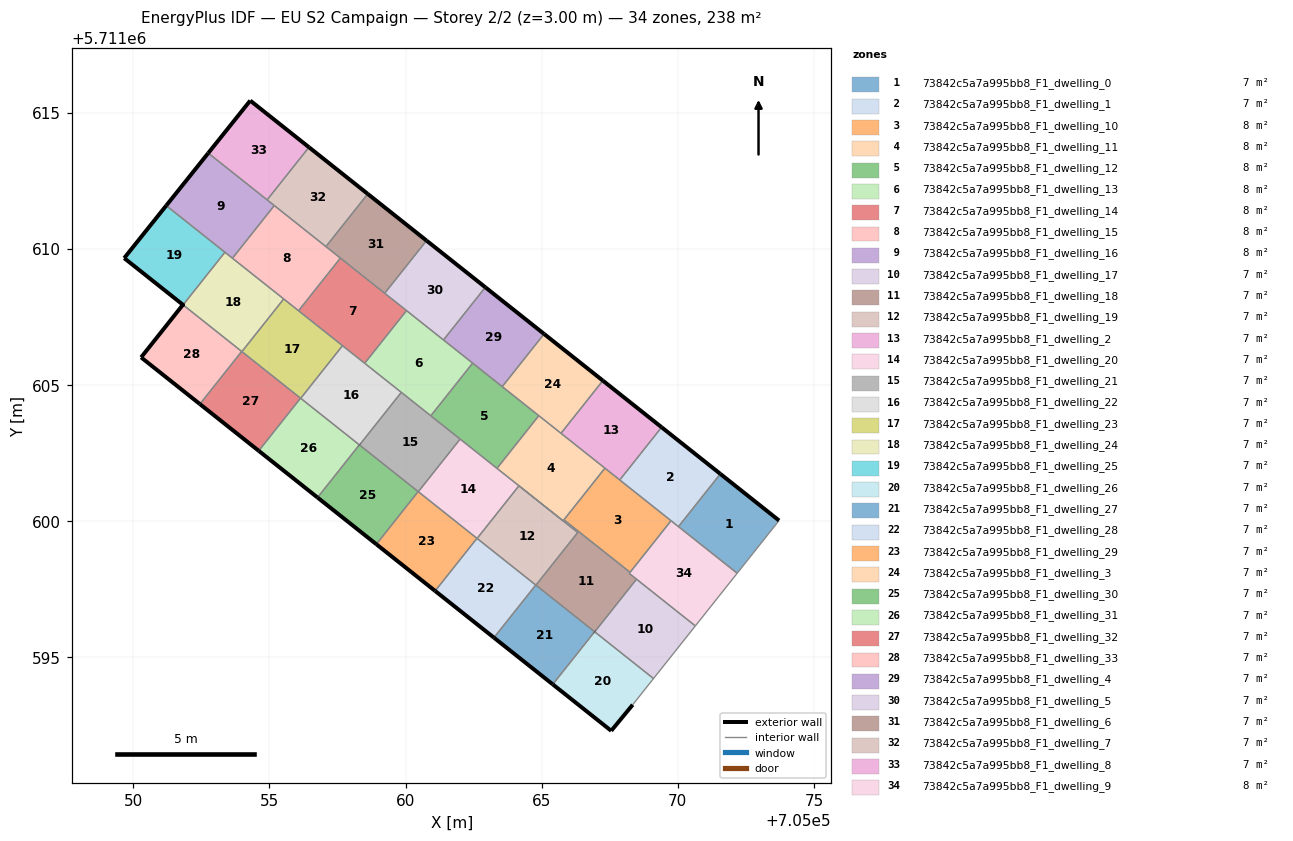
=== STOREY PLAN SPEC (per zone: floor XY polygon, exterior-wall plan segments, windows/doors) ===
zone 1: 73842c5a7a995bb8_F1_dwelling_0  (6.8 m²)
  floor: (705072.18, 5711598.09) (705073.72, 5711600.03) (705071.56, 5711601.74) (705070.02, 5711599.80)
  exterior wall: (705071.56, 5711601.74) – (705073.72, 5711600.03)  [2.8 m]
  interior walls: 3
zone 2: 73842c5a7a995bb8_F1_dwelling_1  (6.8 m²)
  floor: (705070.02, 5711599.80) (705071.56, 5711601.74) (705069.40, 5711603.45) (705067.87, 5711601.51)
  exterior wall: (705069.40, 5711603.45) – (705071.56, 5711601.74)  [2.8 m]
  interior walls: 4
zone 3: 73842c5a7a995bb8_F1_dwelling_10  (7.5 m²)
  floor: (705068.24, 5711598.12) (705069.75, 5711600.02) (705067.32, 5711601.95) (705065.82, 5711600.05)
  interior walls: 5
zone 4: 73842c5a7a995bb8_F1_dwelling_11  (7.7 m²)
  floor: (705065.79, 5711600.01) (705067.32, 5711601.95) (705064.89, 5711603.88) (705063.36, 5711601.94)
  interior walls: 7
zone 5: 73842c5a7a995bb8_F1_dwelling_12  (7.7 m²)
  floor: (705063.36, 5711601.94) (705064.89, 5711603.88) (705062.46, 5711605.80) (705060.93, 5711603.87)
  interior walls: 6
zone 6: 73842c5a7a995bb8_F1_dwelling_13  (7.7 m²)
  floor: (705060.93, 5711603.87) (705062.46, 5711605.80) (705060.04, 5711607.73) (705058.50, 5711605.80)
  interior walls: 6
zone 7: 73842c5a7a995bb8_F1_dwelling_14  (7.7 m²)
  floor: (705058.50, 5711605.80) (705060.04, 5711607.73) (705057.61, 5711609.66) (705056.07, 5711607.73)
  interior walls: 6
zone 8: 73842c5a7a995bb8_F1_dwelling_15  (7.7 m²)
  floor: (705056.07, 5711607.73) (705057.61, 5711609.66) (705055.18, 5711611.59) (705053.65, 5711609.66)
  interior walls: 6
zone 9: 73842c5a7a995bb8_F1_dwelling_16  (7.7 m²)
  floor: (705053.65, 5711609.66) (705055.18, 5711611.59) (705052.76, 5711613.52) (705051.21, 5711611.59)
  exterior wall: (705051.21, 5711611.59) – (705052.76, 5711613.52)  [2.5 m]
  interior walls: 5
zone 10: 73842c5a7a995bb8_F1_dwelling_17  (6.8 m²)
  floor: (705069.11, 5711594.22) (705070.64, 5711596.16) (705068.48, 5711597.87) (705066.95, 5711595.94)
  interior walls: 4
zone 11: 73842c5a7a995bb8_F1_dwelling_18  (7.0 m²)
  floor: (705066.95, 5711595.94) (705068.48, 5711597.87) (705068.21, 5711598.08) (705068.24, 5711598.12) (705065.82, 5711600.05) (705065.79, 5711600.01) (705064.17, 5711601.30) (705066.32, 5711599.58) (705064.79, 5711597.65)
  exterior wall: (705066.95, 5711595.94) – (705066.94, 5711595.94)  [0.0 m]
  interior walls: 9
zone 12: 73842c5a7a995bb8_F1_dwelling_19  (6.8 m²)
  floor: (705064.79, 5711597.65) (705066.32, 5711599.58) (705064.17, 5711601.30) (705062.63, 5711599.37)
  interior walls: 5
zone 13: 73842c5a7a995bb8_F1_dwelling_2  (6.8 m²)
  floor: (705067.87, 5711601.51) (705069.40, 5711603.45) (705067.25, 5711605.16) (705065.71, 5711603.23)
  exterior wall: (705067.25, 5711605.16) – (705069.40, 5711603.45)  [2.8 m]
  interior walls: 4
zone 14: 73842c5a7a995bb8_F1_dwelling_20  (6.8 m²)
  floor: (705062.63, 5711599.37) (705064.17, 5711601.30) (705062.01, 5711603.02) (705060.47, 5711601.08)
  interior walls: 6
zone 15: 73842c5a7a995bb8_F1_dwelling_21  (6.8 m²)
  floor: (705060.47, 5711601.08) (705062.01, 5711603.02) (705059.85, 5711604.73) (705058.31, 5711602.80)
  interior walls: 6
zone 16: 73842c5a7a995bb8_F1_dwelling_22  (6.8 m²)
  floor: (705058.31, 5711602.80) (705059.85, 5711604.73) (705057.69, 5711606.45) (705056.15, 5711604.51)
  exterior wall: (705058.31, 5711602.80) – (705058.31, 5711602.80)  [0.0 m]
  interior walls: 5
zone 17: 73842c5a7a995bb8_F1_dwelling_23  (6.8 m²)
  floor: (705056.15, 5711604.51) (705057.69, 5711606.45) (705055.53, 5711608.16) (705053.99, 5711606.23)
  interior walls: 6
zone 18: 73842c5a7a995bb8_F1_dwelling_24  (6.8 m²)
  floor: (705053.99, 5711606.23) (705055.53, 5711608.16) (705053.37, 5711609.88) (705051.83, 5711607.94)
  interior walls: 6
zone 19: 73842c5a7a995bb8_F1_dwelling_25  (6.8 m²)
  floor: (705051.83, 5711607.94) (705053.37, 5711609.88) (705051.21, 5711611.59) (705049.67, 5711609.66)
  exterior wall: (705049.67, 5711609.66) – (705051.21, 5711611.59)  [2.5 m]
  exterior wall: (705051.83, 5711607.95) – (705051.83, 5711607.94) – (705049.67, 5711609.66)  [2.8 m]
  interior walls: 3
zone 20: 73842c5a7a995bb8_F1_dwelling_26  (6.8 m²)
  floor: (705068.34, 5711593.26) (705069.11, 5711594.22) (705066.94, 5711595.94) (705065.41, 5711594.01) (705067.55, 5711592.30)
  exterior wall: (705068.34, 5711593.26) – (705067.55, 5711592.30)  [1.2 m]
  exterior wall: (705067.55, 5711592.30) – (705065.41, 5711594.01)  [2.7 m]
  exterior wall: (705066.95, 5711595.94) – (705066.94, 5711595.94)  [0.0 m]
  interior walls: 3
zone 21: 73842c5a7a995bb8_F1_dwelling_27  (6.8 m²)
  floor: (705065.41, 5711594.01) (705066.94, 5711595.94) (705064.78, 5711597.66) (705063.25, 5711595.72)
  exterior wall: (705065.41, 5711594.01) – (705063.25, 5711595.72)  [2.8 m]
  interior walls: 4
zone 22: 73842c5a7a995bb8_F1_dwelling_28  (6.8 m²)
  floor: (705063.25, 5711595.72) (705064.78, 5711597.66) (705062.62, 5711599.37) (705061.09, 5711597.44)
  exterior wall: (705063.25, 5711595.72) – (705061.09, 5711597.44)  [2.8 m]
  interior walls: 4
zone 23: 73842c5a7a995bb8_F1_dwelling_29  (6.8 m²)
  floor: (705061.09, 5711597.44) (705062.62, 5711599.37) (705060.46, 5711601.09) (705058.93, 5711599.15)
  exterior wall: (705061.09, 5711597.44) – (705058.93, 5711599.15)  [2.8 m]
  interior walls: 4
zone 24: 73842c5a7a995bb8_F1_dwelling_3  (6.8 m²)
  floor: (705065.71, 5711603.23) (705067.25, 5711605.16) (705065.09, 5711606.88) (705063.55, 5711604.94)
  exterior wall: (705065.09, 5711606.88) – (705067.25, 5711605.16)  [2.8 m]
  interior walls: 4
zone 25: 73842c5a7a995bb8_F1_dwelling_30  (6.8 m²)
  floor: (705058.93, 5711599.15) (705060.46, 5711601.09) (705058.31, 5711602.80) (705056.77, 5711600.87)
  exterior wall: (705058.93, 5711599.15) – (705056.77, 5711600.87)  [2.8 m]
  interior walls: 4
zone 26: 73842c5a7a995bb8_F1_dwelling_31  (6.8 m²)
  floor: (705056.77, 5711600.87) (705058.31, 5711602.80) (705056.15, 5711604.52) (705054.61, 5711602.58)
  exterior wall: (705056.77, 5711600.87) – (705054.61, 5711602.58)  [2.8 m]
  interior walls: 4
zone 27: 73842c5a7a995bb8_F1_dwelling_32  (6.8 m²)
  floor: (705054.61, 5711602.58) (705056.15, 5711604.52) (705053.99, 5711606.23) (705052.45, 5711604.30)
  exterior wall: (705054.61, 5711602.58) – (705052.45, 5711604.30)  [2.8 m]
  interior walls: 4
zone 28: 73842c5a7a995bb8_F1_dwelling_33  (6.8 m²)
  floor: (705052.45, 5711604.30) (705053.99, 5711606.23) (705051.83, 5711607.95) (705050.29, 5711606.01)
  exterior wall: (705052.45, 5711604.30) – (705050.29, 5711606.01)  [2.8 m]
  exterior wall: (705050.29, 5711606.01) – (705051.83, 5711607.95)  [2.5 m]
  interior walls: 4
zone 29: 73842c5a7a995bb8_F1_dwelling_4  (6.8 m²)
  floor: (705063.55, 5711604.94) (705065.09, 5711606.88) (705062.93, 5711608.59) (705061.39, 5711606.66)
  exterior wall: (705062.93, 5711608.59) – (705065.09, 5711606.88)  [2.8 m]
  interior walls: 4
zone 30: 73842c5a7a995bb8_F1_dwelling_5  (6.8 m²)
  floor: (705061.39, 5711606.66) (705062.93, 5711608.59) (705060.77, 5711610.30) (705059.24, 5711608.37)
  exterior wall: (705060.77, 5711610.30) – (705062.93, 5711608.59)  [2.8 m]
  interior walls: 4
zone 31: 73842c5a7a995bb8_F1_dwelling_6  (6.8 m²)
  floor: (705059.24, 5711608.37) (705060.77, 5711610.30) (705058.61, 5711612.02) (705057.08, 5711610.08)
  exterior wall: (705058.61, 5711612.02) – (705060.77, 5711610.30)  [2.8 m]
  interior walls: 4
zone 32: 73842c5a7a995bb8_F1_dwelling_7  (6.8 m²)
  floor: (705057.08, 5711610.08) (705058.61, 5711612.02) (705056.45, 5711613.73) (705054.92, 5711611.80)
  exterior wall: (705056.45, 5711613.73) – (705058.61, 5711612.02)  [2.8 m]
  interior walls: 4
zone 33: 73842c5a7a995bb8_F1_dwelling_8  (6.8 m²)
  floor: (705054.92, 5711611.80) (705056.45, 5711613.73) (705054.30, 5711615.44) (705052.76, 5711613.52)
  exterior wall: (705052.76, 5711613.52) – (705054.30, 5711615.44)  [2.5 m]
  exterior wall: (705054.30, 5711615.44) – (705056.45, 5711613.73)  [2.8 m]
  interior walls: 2
zone 34: 73842c5a7a995bb8_F1_dwelling_9  (7.7 m²)
  floor: (705070.64, 5711596.16) (705072.18, 5711598.09) (705069.75, 5711600.02) (705068.21, 5711598.08)
  interior walls: 7

=== DERIVED (storey summary) ===
Building: EU S2 Campaign
Storey: 2 of 2  (floor level z = 3.00 m)
Storey gross floor area: 238.3 m²
Zones on this storey: 34
  - 73842c5a7a995bb8_F1_dwelling_0: floor 6.8 m²; exterior wall 2.8 m (8.3 m²); WWR 0.0%
  - 73842c5a7a995bb8_F1_dwelling_1: floor 6.8 m²; exterior wall 2.8 m (8.3 m²); WWR 0.0%
  - 73842c5a7a995bb8_F1_dwelling_10: floor 7.5 m²
  - 73842c5a7a995bb8_F1_dwelling_11: floor 7.7 m²
  - 73842c5a7a995bb8_F1_dwelling_12: floor 7.7 m²
  - 73842c5a7a995bb8_F1_dwelling_13: floor 7.7 m²
  - 73842c5a7a995bb8_F1_dwelling_14: floor 7.7 m²
  - 73842c5a7a995bb8_F1_dwelling_15: floor 7.7 m²
  - 73842c5a7a995bb8_F1_dwelling_16: floor 7.7 m²; exterior wall 2.5 m (7.4 m²); WWR 0.0%
  - 73842c5a7a995bb8_F1_dwelling_17: floor 6.8 m²
  - 73842c5a7a995bb8_F1_dwelling_18: floor 7.0 m²; exterior wall 0.0 m (0.0 m²); WWR 0.0%
  - 73842c5a7a995bb8_F1_dwelling_19: floor 6.8 m²
  - 73842c5a7a995bb8_F1_dwelling_2: floor 6.8 m²; exterior wall 2.8 m (8.3 m²); WWR 0.0%
  - 73842c5a7a995bb8_F1_dwelling_20: floor 6.8 m²
  - 73842c5a7a995bb8_F1_dwelling_21: floor 6.8 m²
  - 73842c5a7a995bb8_F1_dwelling_22: floor 6.8 m²; exterior wall 0.0 m (0.0 m²); WWR 0.0%
  - 73842c5a7a995bb8_F1_dwelling_23: floor 6.8 m²
  - 73842c5a7a995bb8_F1_dwelling_24: floor 6.8 m²
  - 73842c5a7a995bb8_F1_dwelling_25: floor 6.8 m²; exterior wall 5.2 m (15.7 m²); WWR 0.0%
  - 73842c5a7a995bb8_F1_dwelling_26: floor 6.8 m²; exterior wall 4.0 m (11.9 m²); WWR 0.0%
  - 73842c5a7a995bb8_F1_dwelling_27: floor 6.8 m²; exterior wall 2.8 m (8.3 m²); WWR 0.0%
  - 73842c5a7a995bb8_F1_dwelling_28: floor 6.8 m²; exterior wall 2.8 m (8.3 m²); WWR 0.0%
  - 73842c5a7a995bb8_F1_dwelling_29: floor 6.8 m²; exterior wall 2.8 m (8.3 m²); WWR 0.0%
  - 73842c5a7a995bb8_F1_dwelling_3: floor 6.8 m²; exterior wall 2.8 m (8.3 m²); WWR 0.0%
  - 73842c5a7a995bb8_F1_dwelling_30: floor 6.8 m²; exterior wall 2.8 m (8.3 m²); WWR 0.0%
  - 73842c5a7a995bb8_F1_dwelling_31: floor 6.8 m²; exterior wall 2.8 m (8.3 m²); WWR 0.0%
  - 73842c5a7a995bb8_F1_dwelling_32: floor 6.8 m²; exterior wall 2.8 m (8.3 m²); WWR 0.0%
  - 73842c5a7a995bb8_F1_dwelling_33: floor 6.8 m²; exterior wall 5.2 m (15.7 m²); WWR 0.0%
  - 73842c5a7a995bb8_F1_dwelling_4: floor 6.8 m²; exterior wall 2.8 m (8.3 m²); WWR 0.0%
  - 73842c5a7a995bb8_F1_dwelling_5: floor 6.8 m²; exterior wall 2.8 m (8.3 m²); WWR 0.0%
  - 73842c5a7a995bb8_F1_dwelling_6: floor 6.8 m²; exterior wall 2.8 m (8.3 m²); WWR 0.0%
  - 73842c5a7a995bb8_F1_dwelling_7: floor 6.8 m²; exterior wall 2.8 m (8.3 m²); WWR 0.0%
  - 73842c5a7a995bb8_F1_dwelling_8: floor 6.8 m²; exterior wall 5.2 m (15.7 m²); WWR 0.0%
  - 73842c5a7a995bb8_F1_dwelling_9: floor 7.7 m²
Zone adjacency (shared interzone walls):
  - 73842c5a7a995bb8_F1_dwelling_0 ↔ 73842c5a7a995bb8_F1_dwelling_1
  - 73842c5a7a995bb8_F1_dwelling_0 ↔ 73842c5a7a995bb8_F1_dwelling_9
  - 73842c5a7a995bb8_F1_dwelling_1 ↔ 73842c5a7a995bb8_F1_dwelling_10
  - 73842c5a7a995bb8_F1_dwelling_1 ↔ 73842c5a7a995bb8_F1_dwelling_2
  - 73842c5a7a995bb8_F1_dwelling_1 ↔ 73842c5a7a995bb8_F1_dwelling_9
  - 73842c5a7a995bb8_F1_dwelling_10 ↔ 73842c5a7a995bb8_F1_dwelling_11
  - 73842c5a7a995bb8_F1_dwelling_10 ↔ 73842c5a7a995bb8_F1_dwelling_18
  - 73842c5a7a995bb8_F1_dwelling_10 ↔ 73842c5a7a995bb8_F1_dwelling_2
  - 73842c5a7a995bb8_F1_dwelling_10 ↔ 73842c5a7a995bb8_F1_dwelling_9
  - 73842c5a7a995bb8_F1_dwelling_11 ↔ 73842c5a7a995bb8_F1_dwelling_12
  - 73842c5a7a995bb8_F1_dwelling_11 ↔ 73842c5a7a995bb8_F1_dwelling_18
  - 73842c5a7a995bb8_F1_dwelling_11 ↔ 73842c5a7a995bb8_F1_dwelling_2
  - 73842c5a7a995bb8_F1_dwelling_11 ↔ 73842c5a7a995bb8_F1_dwelling_20
  - 73842c5a7a995bb8_F1_dwelling_11 ↔ 73842c5a7a995bb8_F1_dwelling_3
  - 73842c5a7a995bb8_F1_dwelling_12 ↔ 73842c5a7a995bb8_F1_dwelling_13
  - 73842c5a7a995bb8_F1_dwelling_12 ↔ 73842c5a7a995bb8_F1_dwelling_20
  - 73842c5a7a995bb8_F1_dwelling_12 ↔ 73842c5a7a995bb8_F1_dwelling_21
  - 73842c5a7a995bb8_F1_dwelling_12 ↔ 73842c5a7a995bb8_F1_dwelling_3
  - 73842c5a7a995bb8_F1_dwelling_12 ↔ 73842c5a7a995bb8_F1_dwelling_4
  - 73842c5a7a995bb8_F1_dwelling_13 ↔ 73842c5a7a995bb8_F1_dwelling_14
  - 73842c5a7a995bb8_F1_dwelling_13 ↔ 73842c5a7a995bb8_F1_dwelling_21
  - 73842c5a7a995bb8_F1_dwelling_13 ↔ 73842c5a7a995bb8_F1_dwelling_22
  - 73842c5a7a995bb8_F1_dwelling_13 ↔ 73842c5a7a995bb8_F1_dwelling_4
  - 73842c5a7a995bb8_F1_dwelling_13 ↔ 73842c5a7a995bb8_F1_dwelling_5
  - 73842c5a7a995bb8_F1_dwelling_14 ↔ 73842c5a7a995bb8_F1_dwelling_15
  - 73842c5a7a995bb8_F1_dwelling_14 ↔ 73842c5a7a995bb8_F1_dwelling_22
  - 73842c5a7a995bb8_F1_dwelling_14 ↔ 73842c5a7a995bb8_F1_dwelling_23
  - 73842c5a7a995bb8_F1_dwelling_14 ↔ 73842c5a7a995bb8_F1_dwelling_5
  - 73842c5a7a995bb8_F1_dwelling_14 ↔ 73842c5a7a995bb8_F1_dwelling_6
  - 73842c5a7a995bb8_F1_dwelling_15 ↔ 73842c5a7a995bb8_F1_dwelling_16
  - 73842c5a7a995bb8_F1_dwelling_15 ↔ 73842c5a7a995bb8_F1_dwelling_23
  - 73842c5a7a995bb8_F1_dwelling_15 ↔ 73842c5a7a995bb8_F1_dwelling_24
  - 73842c5a7a995bb8_F1_dwelling_15 ↔ 73842c5a7a995bb8_F1_dwelling_6
  - 73842c5a7a995bb8_F1_dwelling_15 ↔ 73842c5a7a995bb8_F1_dwelling_7
  - 73842c5a7a995bb8_F1_dwelling_16 ↔ 73842c5a7a995bb8_F1_dwelling_24
  - 73842c5a7a995bb8_F1_dwelling_16 ↔ 73842c5a7a995bb8_F1_dwelling_25
  - 73842c5a7a995bb8_F1_dwelling_16 ↔ 73842c5a7a995bb8_F1_dwelling_7
  - 73842c5a7a995bb8_F1_dwelling_16 ↔ 73842c5a7a995bb8_F1_dwelling_8
  - 73842c5a7a995bb8_F1_dwelling_17 ↔ 73842c5a7a995bb8_F1_dwelling_18
  - 73842c5a7a995bb8_F1_dwelling_17 ↔ 73842c5a7a995bb8_F1_dwelling_26
  - 73842c5a7a995bb8_F1_dwelling_17 ↔ 73842c5a7a995bb8_F1_dwelling_9
  - 73842c5a7a995bb8_F1_dwelling_18 ↔ 73842c5a7a995bb8_F1_dwelling_19
  - 73842c5a7a995bb8_F1_dwelling_18 ↔ 73842c5a7a995bb8_F1_dwelling_27
  - 73842c5a7a995bb8_F1_dwelling_18 ↔ 73842c5a7a995bb8_F1_dwelling_9
  - 73842c5a7a995bb8_F1_dwelling_19 ↔ 73842c5a7a995bb8_F1_dwelling_20
  - 73842c5a7a995bb8_F1_dwelling_19 ↔ 73842c5a7a995bb8_F1_dwelling_27
  - 73842c5a7a995bb8_F1_dwelling_19 ↔ 73842c5a7a995bb8_F1_dwelling_28
  - 73842c5a7a995bb8_F1_dwelling_2 ↔ 73842c5a7a995bb8_F1_dwelling_3
  - 73842c5a7a995bb8_F1_dwelling_20 ↔ 73842c5a7a995bb8_F1_dwelling_21
  - 73842c5a7a995bb8_F1_dwelling_20 ↔ 73842c5a7a995bb8_F1_dwelling_28
  - 73842c5a7a995bb8_F1_dwelling_20 ↔ 73842c5a7a995bb8_F1_dwelling_29
  - 73842c5a7a995bb8_F1_dwelling_21 ↔ 73842c5a7a995bb8_F1_dwelling_22
  - 73842c5a7a995bb8_F1_dwelling_21 ↔ 73842c5a7a995bb8_F1_dwelling_29
  - 73842c5a7a995bb8_F1_dwelling_21 ↔ 73842c5a7a995bb8_F1_dwelling_30
  - 73842c5a7a995bb8_F1_dwelling_22 ↔ 73842c5a7a995bb8_F1_dwelling_23
  - 73842c5a7a995bb8_F1_dwelling_22 ↔ 73842c5a7a995bb8_F1_dwelling_31
  - 73842c5a7a995bb8_F1_dwelling_23 ↔ 73842c5a7a995bb8_F1_dwelling_24
  - 73842c5a7a995bb8_F1_dwelling_23 ↔ 73842c5a7a995bb8_F1_dwelling_31
  - 73842c5a7a995bb8_F1_dwelling_23 ↔ 73842c5a7a995bb8_F1_dwelling_32
  - 73842c5a7a995bb8_F1_dwelling_24 ↔ 73842c5a7a995bb8_F1_dwelling_25
  - 73842c5a7a995bb8_F1_dwelling_24 ↔ 73842c5a7a995bb8_F1_dwelling_32
  - 73842c5a7a995bb8_F1_dwelling_24 ↔ 73842c5a7a995bb8_F1_dwelling_33
  - 73842c5a7a995bb8_F1_dwelling_25 ↔ 73842c5a7a995bb8_F1_dwelling_33
  - 73842c5a7a995bb8_F1_dwelling_26 ↔ 73842c5a7a995bb8_F1_dwelling_27
  - 73842c5a7a995bb8_F1_dwelling_27 ↔ 73842c5a7a995bb8_F1_dwelling_28
  - 73842c5a7a995bb8_F1_dwelling_28 ↔ 73842c5a7a995bb8_F1_dwelling_29
  - 73842c5a7a995bb8_F1_dwelling_29 ↔ 73842c5a7a995bb8_F1_dwelling_30
  - 73842c5a7a995bb8_F1_dwelling_3 ↔ 73842c5a7a995bb8_F1_dwelling_4
  - 73842c5a7a995bb8_F1_dwelling_30 ↔ 73842c5a7a995bb8_F1_dwelling_31
  - 73842c5a7a995bb8_F1_dwelling_31 ↔ 73842c5a7a995bb8_F1_dwelling_32
  - 73842c5a7a995bb8_F1_dwelling_32 ↔ 73842c5a7a995bb8_F1_dwelling_33
  - 73842c5a7a995bb8_F1_dwelling_4 ↔ 73842c5a7a995bb8_F1_dwelling_5
  - 73842c5a7a995bb8_F1_dwelling_5 ↔ 73842c5a7a995bb8_F1_dwelling_6
  - 73842c5a7a995bb8_F1_dwelling_6 ↔ 73842c5a7a995bb8_F1_dwelling_7
  - 73842c5a7a995bb8_F1_dwelling_7 ↔ 73842c5a7a995bb8_F1_dwelling_8